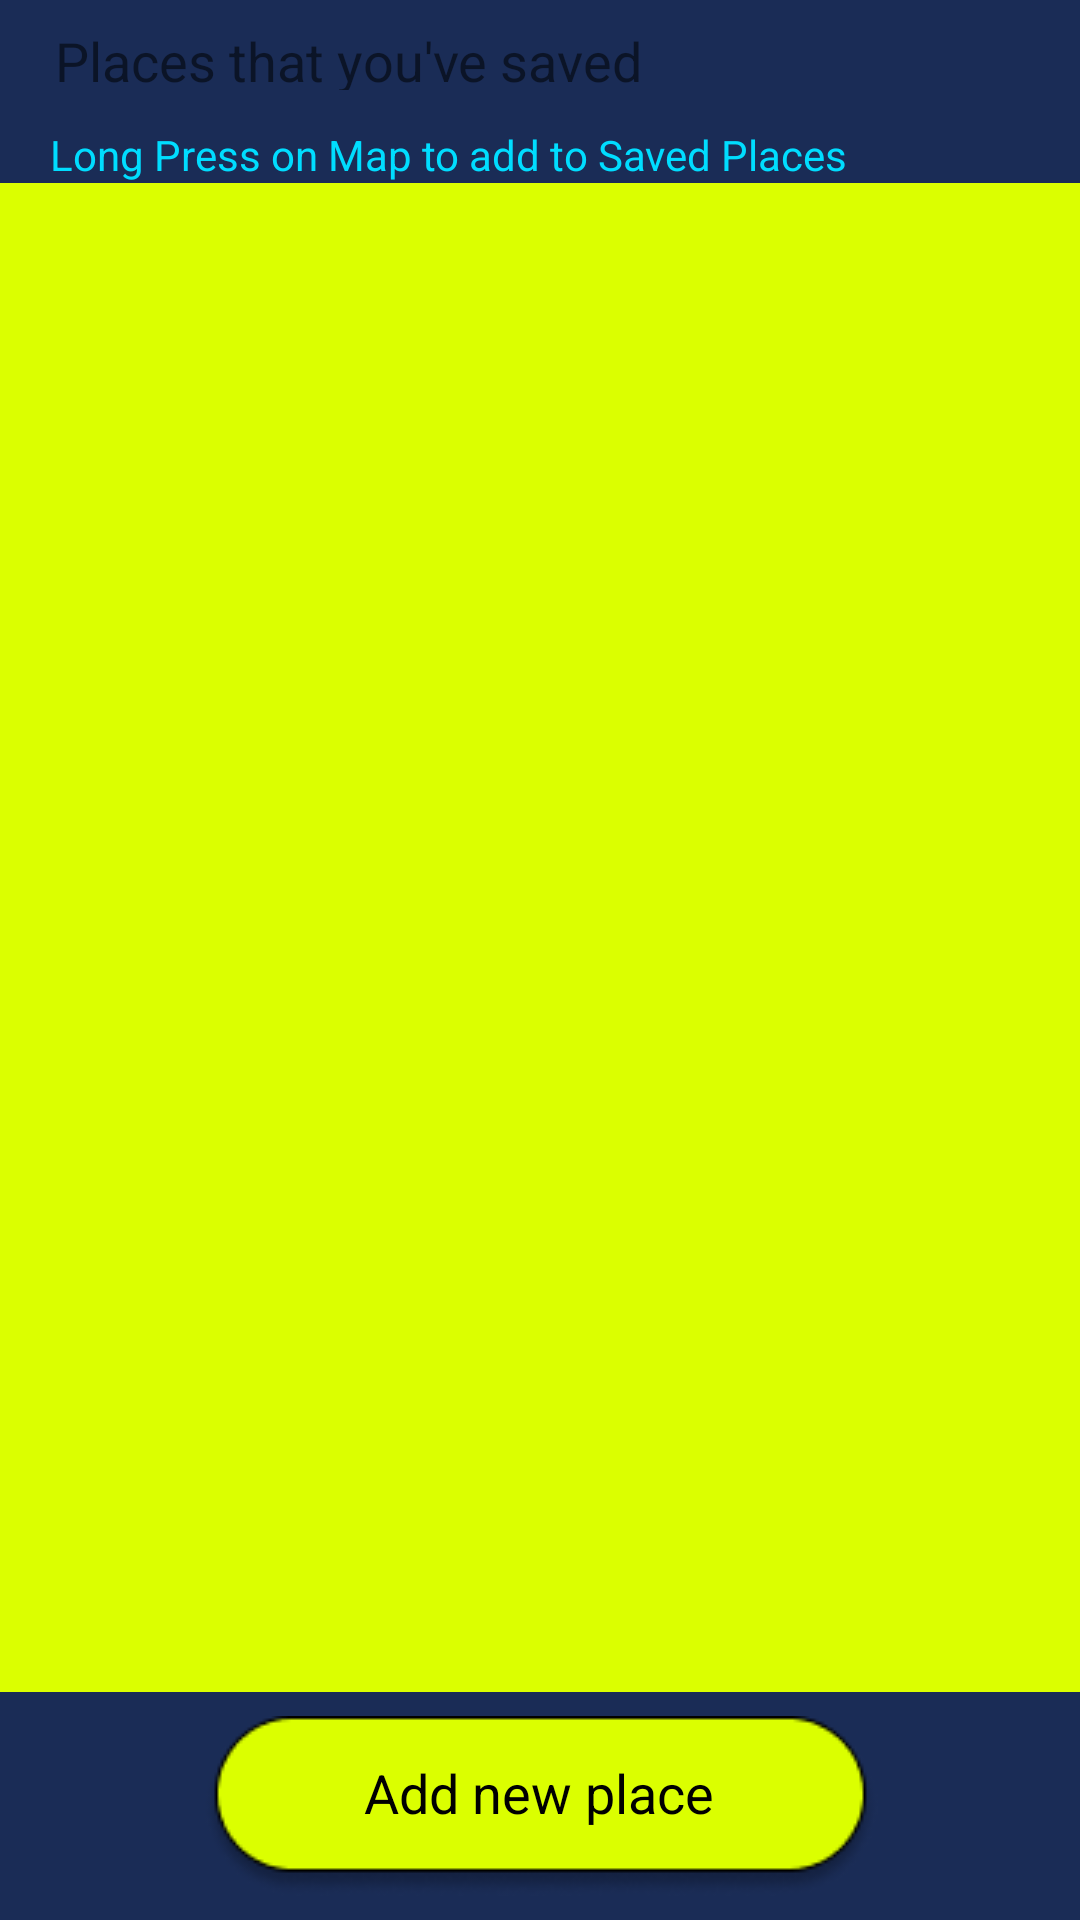

Android layout source for this screen:
<!-- AndroidManifest.xml: application theme AppTheme -->
<!-- res/layout/activity_main2.xml -->
<?xml version="1.0" encoding="utf-8"?>
<android.support.constraint.ConstraintLayout xmlns:android="http://schemas.android.com/apk/res/android"
    xmlns:app="http://schemas.android.com/apk/res-auto"
    xmlns:tools="http://schemas.android.com/tools"
    android:layout_width="match_parent"
    android:layout_height="match_parent"
    tools:context=".Main2Activity">

    <ImageView
        android:id="@+id/imageView3"
        android:layout_width="wrap_content"
        android:layout_height="wrap_content"
        android:scaleType="centerCrop"
        app:layout_constraintBottom_toBottomOf="parent"
        app:layout_constraintEnd_toEndOf="parent"
        app:layout_constraintHorizontal_bias="0.0"
        app:layout_constraintStart_toStartOf="parent"
        app:layout_constraintTop_toTopOf="parent"
        app:layout_constraintVertical_bias="1.0"
        app:srcCompat="@drawable/bg2" />

    <ImageView
        android:id="@+id/imageView6"
        android:layout_width="wrap_content"
        android:layout_height="wrap_content"
        android:layout_marginStart="8dp"
        android:layout_marginTop="8dp"
        android:layout_marginEnd="8dp"
        android:layout_marginBottom="8dp"
        android:onClick="addClicked"
        app:layout_constraintBottom_toBottomOf="parent"
        app:layout_constraintEnd_toEndOf="parent"
        app:layout_constraintStart_toStartOf="parent"
        app:layout_constraintTop_toBottomOf="@+id/listView"
        app:srcCompat="@drawable/button" />

    <ListView
        android:id="@+id/listView"
        android:layout_width="0dp"
        android:layout_height="0dp"
        android:layout_margin="0dp"
        android:background="@color/colorAccent"
        android:theme="@style/ListFont"
        app:layout_constraintBottom_toTopOf="@+id/imageView6"
        app:layout_constraintEnd_toEndOf="parent"
        app:layout_constraintHorizontal_bias="0.493"
        app:layout_constraintStart_toStartOf="parent"
        app:layout_constraintTop_toBottomOf="@+id/textView4" />

    <TextView
        android:id="@+id/textView2"
        android:layout_width="wrap_content"
        android:layout_height="wrap_content"
        android:text="Add new place"
        android:textColor="@android:color/black"
        android:textSize="18sp"
        app:layout_constraintBottom_toBottomOf="@+id/imageView6"
        app:layout_constraintEnd_toEndOf="@+id/imageView6"
        app:layout_constraintHorizontal_bias="0.495"
        app:layout_constraintStart_toStartOf="@+id/imageView6"
        app:layout_constraintTop_toTopOf="@+id/imageView6"
        app:layout_constraintVertical_bias="0.371" />

    <TextView
        android:id="@+id/textView3"
        android:layout_width="wrap_content"
        android:layout_height="22dp"
        android:layout_marginStart="8dp"
        android:layout_marginTop="8dp"
        android:layout_marginEnd="8dp"
        android:text="Places that you've saved"
        android:textColor="@color/common_google_signin_btn_text_dark_default"
        android:textSize="18sp"
        app:layout_constraintEnd_toEndOf="parent"
        app:layout_constraintHorizontal_bias="0.069"
        app:layout_constraintStart_toStartOf="parent"
        app:layout_constraintTop_toTopOf="parent" />

    <TextView
        android:id="@+id/textView4"
        android:layout_width="wrap_content"
        android:layout_height="wrap_content"
        android:layout_marginStart="8dp"
        android:layout_marginTop="12dp"
        android:layout_marginEnd="8dp"
        android:text="Long Press on Map to add to Saved Places"
        android:textColor="@android:color/holo_blue_bright"
        app:layout_constraintEnd_toEndOf="parent"
        app:layout_constraintHorizontal_bias="0.112"
        app:layout_constraintStart_toStartOf="parent"
        app:layout_constraintTop_toBottomOf="@+id/textView3" />
</android.support.constraint.ConstraintLayout>
<!-- resources referenced by this layout -->
<resources>
  <color name="colorAccent">#dbff00</color>
  <!-- drawable bg2: png bitmap (drawable, 2696 bytes) -->
  <!-- drawable button: png bitmap (drawable, 3684 bytes) -->
  <style name="ListFont" parent="@android:style/Widget.ListView">
          <item name="android:textColor">#FFF</item>
      </style>
  <style name="AppTheme" parent="Theme.AppCompat.Light.NoActionBar">
          
          <item name="colorPrimary">@color/colorPrimary</item>
          <item name="colorPrimaryDark">@color/colorPrimaryDark</item>
          <item name="colorAccent">@color/colorAccent</item>
      </style>
  <color name="colorPrimary">#1a2c56</color>
  <color name="colorPrimaryDark">#24597a</color>
</resources>
